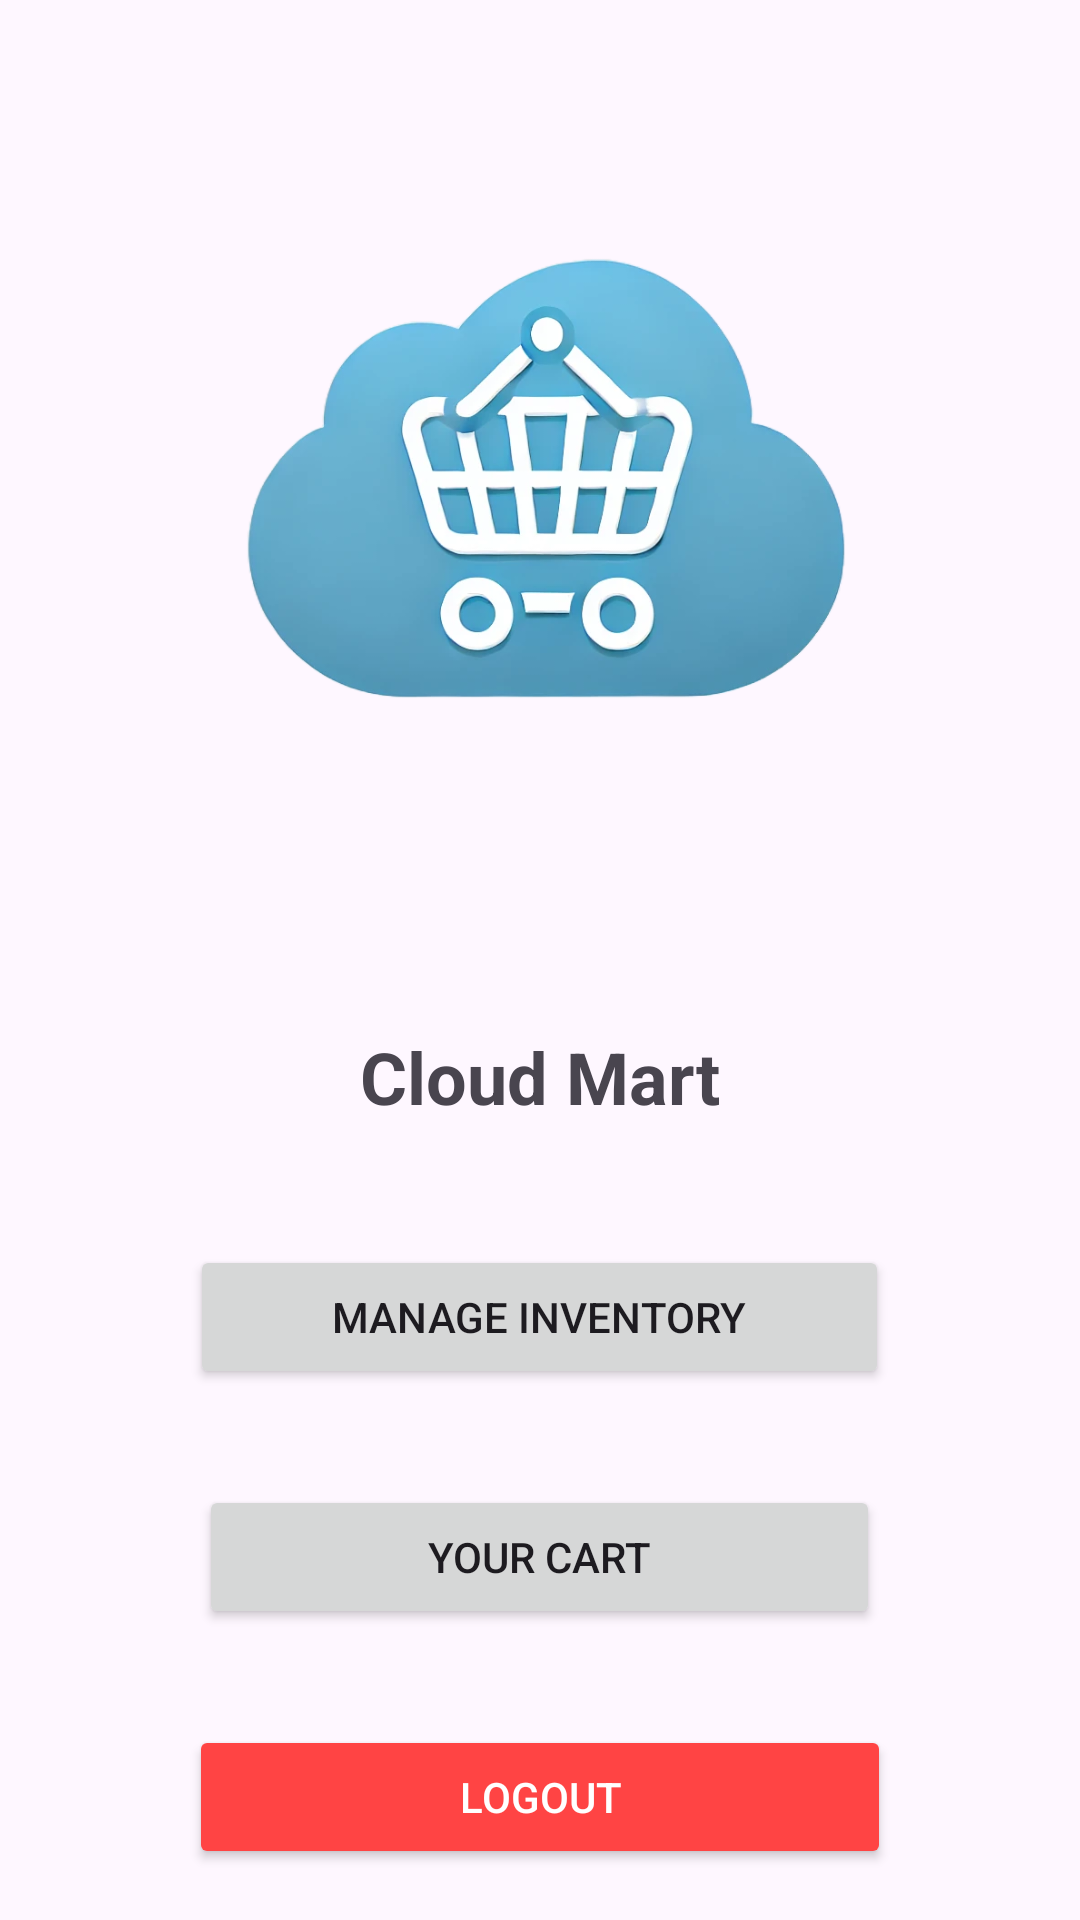

Produce the Android XML layout that renders to this screen, including the resource entries it uses.
<!-- AndroidManifest.xml: application theme Theme.Project2ywaikar -->
<!-- res/layout/activity_main.xml -->
<?xml version="1.0" encoding="utf-8"?>
<LinearLayout xmlns:android="http://schemas.android.com/apk/res/android"
    xmlns:tools="http://schemas.android.com/tools"
    android:layout_width="match_parent"
    android:layout_height="match_parent"
    android:gravity="center"
    android:orientation="vertical"
    tools:context=".MainActivity">

    <ImageView
        android:id="@+id/logoImageView"
        android:layout_width="386dp"
        android:layout_height="310dp"
        android:layout_marginBottom="16dp"
        android:adjustViewBounds="true"
        android:scaleType="fitCenter"
        android:src="@drawable/logo2" />

    <TextView
        android:id="@+id/title_text_view"
        android:layout_width="wrap_content"
        android:layout_height="wrap_content"
        android:layout_marginBottom="24dp"
        android:text="Cloud Mart"
        android:textSize="24sp"
        android:textStyle="bold" />

    <Button
        android:id="@+id/manage_inventory_button"
        android:layout_width="233dp"
        android:layout_height="wrap_content"
        android:layout_margin="16dp"
        android:onClick="onManageInventoryClick"
        android:text="Manage Inventory" />

    <Button
        android:id="@+id/handle_order_button"
        android:layout_width="227dp"
        android:layout_height="wrap_content"
        android:layout_margin="16dp"
        android:onClick="onHandleOrderClick"
        android:text="Your Cart" />

    <Button
        android:id="@+id/logoutButton"
        android:layout_width="234dp"
        android:layout_height="wrap_content"
        android:layout_marginTop="16dp"
        android:backgroundTint="@android:color/holo_red_light"
        android:text="Logout"
        android:textColor="@android:color/white" />
</LinearLayout>
<!-- resources referenced by this layout -->
<resources>
  <!-- drawable logo2: png bitmap (drawable, 207266 bytes) -->
  <style name="Theme.Project2ywaikar" parent="Base.Theme.Project2ywaikar" />
  <style name="Base.Theme.Project2ywaikar" parent="Theme.Material3.DayNight.NoActionBar">
          
          
      </style>
</resources>
